6-way image classification set "datasetv4" from GitHub (esquiveloilime/CB_frutas); label vocabulary: limon, mango, melon, pepino, pina, platano.

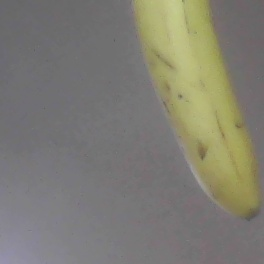
Label: platano

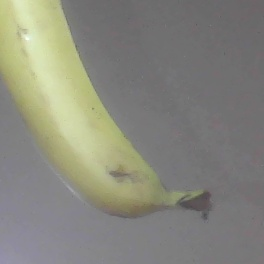
Label: platano

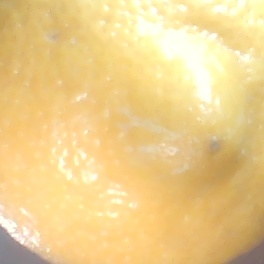
Label: limon

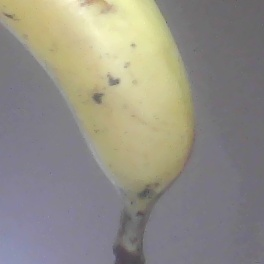
Label: platano

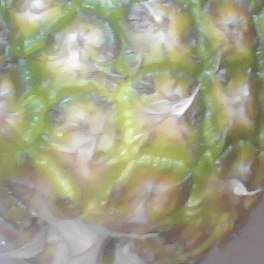
Label: pina

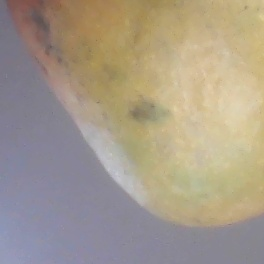
Label: mango
